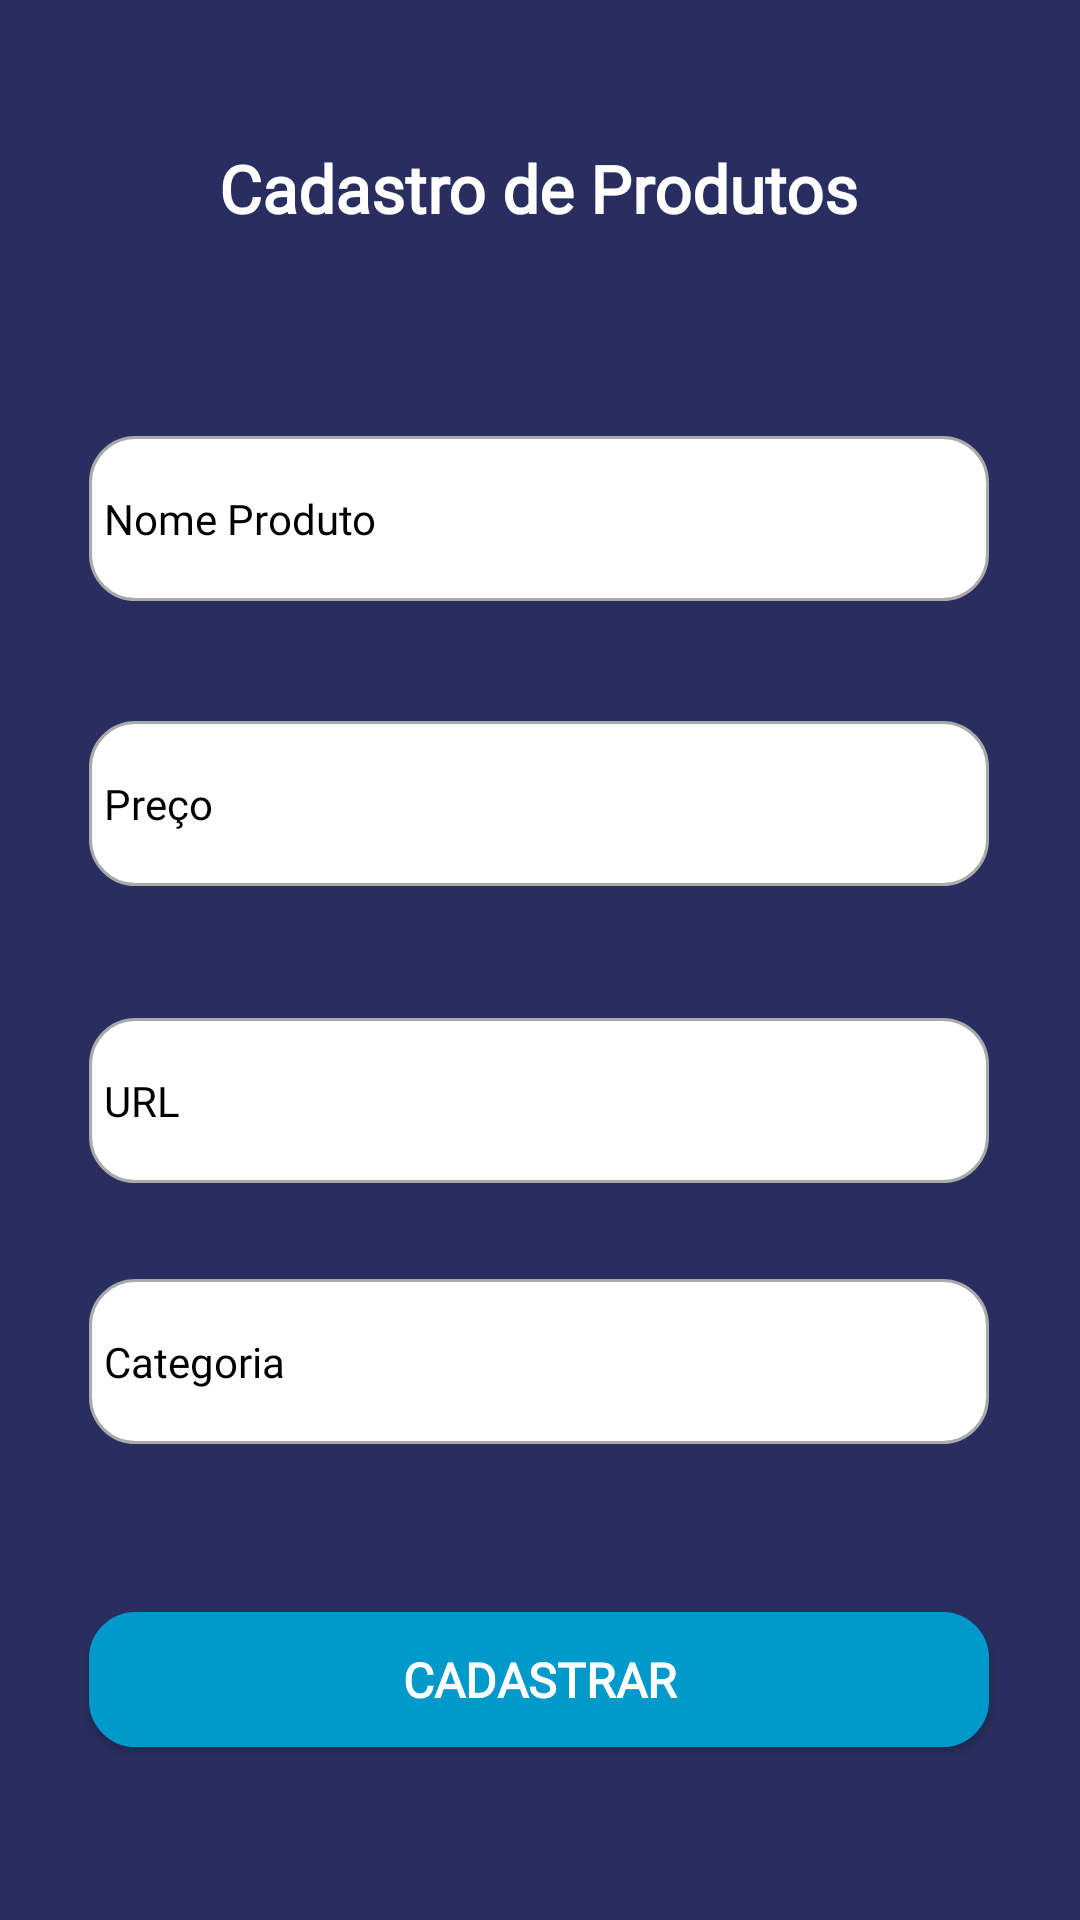

Android layout source for this screen:
<!-- AndroidManifest.xml: application theme Theme.AppMercado -->
<!-- res/layout/tela_produto.xml -->
<?xml version="1.0" encoding="utf-8"?>
<androidx.constraintlayout.widget.ConstraintLayout xmlns:android="http://schemas.android.com/apk/res/android"
    xmlns:app="http://schemas.android.com/apk/res-auto"
    xmlns:tools="http://schemas.android.com/tools"
    android:layout_width="match_parent"
    android:layout_height="match_parent"
    android:background="#282F60"
    tools:context=".ProductActivity">


    <TextView
        android:id="@+id/titulo"
        android:layout_width="wrap_content"
        android:layout_height="wrap_content"
        android:layout_marginTop="48dp"
        android:fontFamily="@font/alata"
        android:text="Cadastro de Produtos"
        android:textAlignment="viewStart"
        android:textColor="@color/white"
        android:textSize="22sp"
        android:textStyle="bold"
        app:layout_constraintEnd_toEndOf="parent"
        app:layout_constraintHorizontal_bias="0.497"
        app:layout_constraintStart_toStartOf="parent"
        app:layout_constraintTop_toTopOf="parent" />

    <EditText
        android:id="@+id/prod_nome"
        android:layout_width="300sp"
        android:layout_height="55sp"
        android:layout_marginTop="68dp"
        android:background="@drawable/melhorar"
        android:ems="10"
        android:fontFamily="@font/alata"
        android:hint="Nome Produto"
        android:inputType="textPersonName"
        android:paddingLeft="5dp"
        android:textColor="@color/black"
        android:textColorHint="@color/black"
        android:textSize="14sp"
        app:layout_constraintEnd_toEndOf="parent"
        app:layout_constraintHorizontal_bias="0.495"
        app:layout_constraintStart_toStartOf="parent"
        app:layout_constraintTop_toBottomOf="@+id/titulo" />

    <EditText
        android:id="@+id/prod_url"
        android:layout_width="300sp"
        android:layout_height="55sp"
        android:layout_marginTop="44dp"
        android:background="@drawable/melhorar"
        android:ems="10"
        android:maxLength="300"
        android:fontFamily="@font/alata"
        android:hint="URL"
        android:inputType="textPersonName"
        android:paddingLeft="5dp"
        android:textColor="@color/black"
        android:textColorHint="@color/black"
        android:textSize="14sp"
        app:layout_constraintEnd_toEndOf="parent"
        app:layout_constraintHorizontal_bias="0.495"
        app:layout_constraintStart_toStartOf="parent"
        app:layout_constraintTop_toBottomOf="@+id/prod_preco" />

    <EditText
        android:id="@+id/prod_preco"
        android:layout_width="300sp"
        android:layout_height="55sp"
        android:layout_marginTop="40dp"
        android:background="@drawable/melhorar"
        android:ems="10"
        android:fontFamily="@font/alata"
        android:hint="Preço"
        android:inputType="numberDecimal"
        android:paddingLeft="5dp"
        android:textColor="@color/black"
        android:textColorHint="@color/black"
        android:textSize="14sp"
        app:layout_constraintEnd_toEndOf="parent"
        app:layout_constraintHorizontal_bias="0.495"
        app:layout_constraintStart_toStartOf="parent"
        app:layout_constraintTop_toBottomOf="@+id/prod_nome" />

    <EditText
        android:id="@+id/prod_categoria"
        android:layout_width="300sp"
        android:layout_height="55sp"
        android:layout_marginTop="32dp"
        android:background="@drawable/melhorar"
        android:ems="10"
        android:fontFamily="@font/alata"
        android:hint="Categoria"
        android:inputType="text"
        android:paddingLeft="5dp"
        android:textColor="@color/black"
        android:textColorHint="@color/black"
        android:textSize="14sp"
        app:layout_constraintEnd_toEndOf="parent"
        app:layout_constraintHorizontal_bias="0.495"
        app:layout_constraintStart_toStartOf="parent"
        app:layout_constraintTop_toBottomOf="@+id/prod_url" />

    <Button
        android:id="@+id/cadastrar_prod"
        android:layout_width="300sp"
        android:layout_height="45sp"
        android:layout_marginTop="56dp"
        android:background="@drawable/melhorar"
        android:fontFamily="@font/alata"
        android:text="CADASTRAR"
        android:textColor="@color/white"
        android:textSize="16sp"
        android:textStyle="bold"
        app:backgroundTint="@android:color/holo_blue_dark"
        app:layout_constraintEnd_toEndOf="parent"
        app:layout_constraintHorizontal_bias="0.495"
        app:layout_constraintStart_toStartOf="parent"
        app:layout_constraintTop_toBottomOf="@+id/prod_categoria" />

</androidx.constraintlayout.widget.ConstraintLayout>
<!-- resources referenced by this layout -->
<resources>
  <color name="black">#FF000000</color>
  <color name="white">#FFFFFFFF</color>
  <!-- drawable melhorar (drawable) -->
  <?xml version="1.0" encoding="utf-8"?>
  <shape xmlns:android="http://schemas.android.com/apk/res/android"
      android:shape="rectangle">
  
      <stroke android:width="1dp" android:color="@android:color/darker_gray"/>
      <corners android:radius="15dp"/>
      <solid android:color="@color/white"/>
  
  
  </shape>
  <style name="Theme.AppMercado" parent="Theme.MaterialComponents.DayNight.DarkActionBar">
          
          <item name="colorPrimary">@color/purple_500</item>
          <item name="colorPrimaryVariant">@color/purple_700</item>
          <item name="colorOnPrimary">@color/white</item>
          
          <item name="colorSecondary">@color/teal_200</item>
          <item name="colorSecondaryVariant">@color/teal_700</item>
          <item name="colorOnSecondary">@color/black</item>
          
          <item name="android:statusBarColor" tools:targetApi="l">?attr/colorPrimaryVariant</item>
          
      </style>
  <color name="purple_500">#318AB5</color>
  <color name="purple_700">#215C8F</color>
  <color name="teal_200">#FF03DAC5</color>
  <color name="teal_700">#FF018786</color>
</resources>
